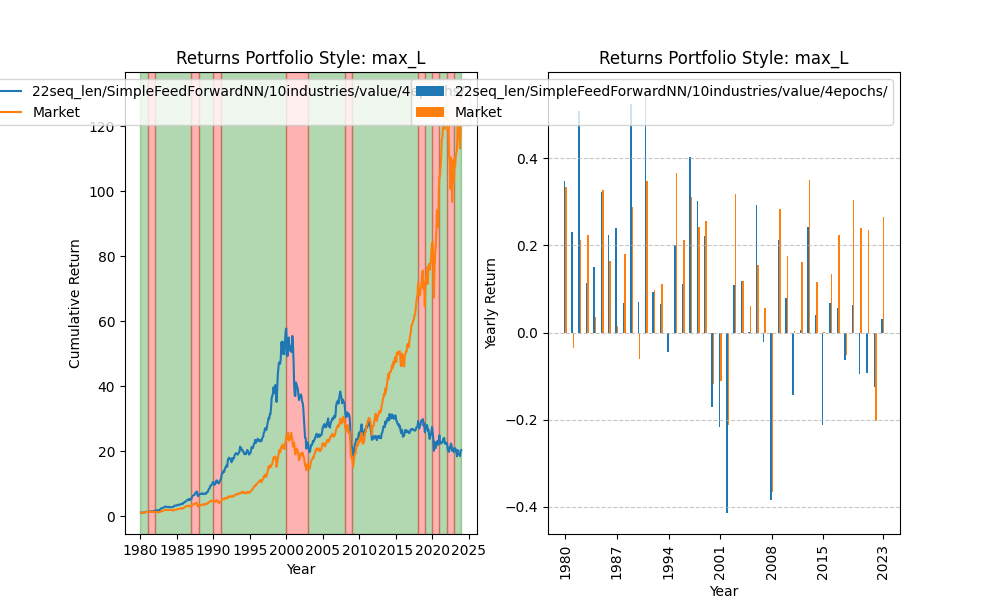

Values plotted in this chart, from the file beside it:
date, 0
1980-01-02, 0.9758
1980-01-03, 0.9705
1980-01-04, 0.9816
1980-01-07, 0.9929
1980-01-08, 1.004
1980-01-09, 1.01
1980-01-10, 1.013
1980-01-11, 1.017
1980-01-14, 1.016
1980-01-15, 1.013
1980-01-16, 1.021
1980-01-17, 1.019
1980-01-18, 1.016
1980-01-21, 1.025
1980-01-22, 1.018
1980-01-23, 1.02
1980-01-24, 1.027
1980-01-25, 1.027
1980-01-28, 1.023
1980-01-29, 1.021
1980-01-30, 1.036
1980-01-31, 1.032
1980-02-01, 1.038
1980-02-04, 1.035
1980-02-05, 1.036
1980-02-06, 1.034
1980-02-07, 1.035
1980-02-08, 1.031
1980-02-11, 1.027
1980-02-12, 1.041
1980-02-13, 1.043
1980-02-14, 1.036
1980-02-15, 1.028
1980-02-19, 1.019
1980-02-20, 1.054
1980-02-21, 1.051
1980-02-22, 1.051
1980-02-25, 1.045
1980-02-26, 1.047
1980-02-27, 1.037
1980-02-28, 1.036
1980-02-29, 1.042
1980-03-03, 1.032
1980-03-04, 1.034
1980-03-05, 1.009
1980-03-06, 0.9983
1980-03-07, 0.9931
1980-03-10, 0.9943
1980-03-11, 1.009
1980-03-12, 1.002
1980-03-13, 0.9923
1980-03-14, 0.9899
1980-03-17, 0.9714
1980-03-18, 0.9752
1980-03-19, 0.9816
1980-03-20, 0.9795
1980-03-21, 0.9782
1980-03-24, 0.9551
1980-03-25, 0.9572
1980-03-26, 0.9617
... 11,033 more rows
